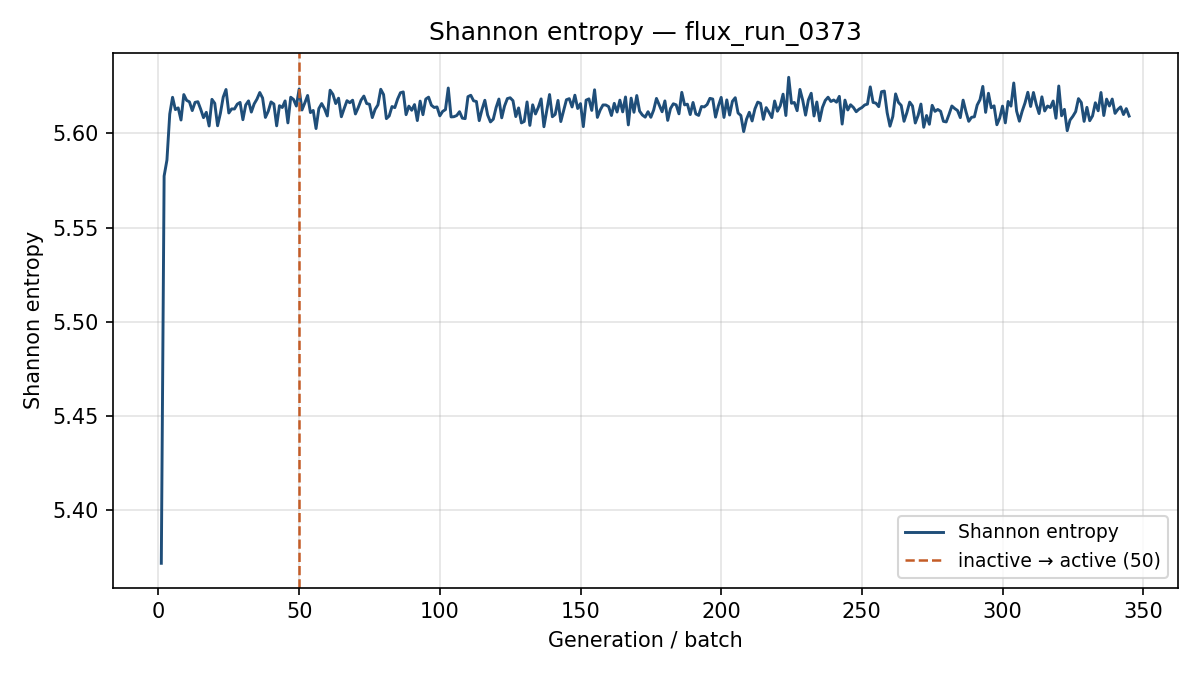

The file beside this chart, header and first rows:
generation, shannon_entropy, k_generation
1, 5.372, 1.096
2, 5.577, 1.086
3, 5.586, 1.045
4, 5.61, 1.041
5, 5.619, 1.043
6, 5.613, 1.055
7, 5.614, 1.039
8, 5.607, 1.032
9, 5.621, 1.036
10, 5.618, 1.029
11, 5.617, 1.031
12, 5.612, 1.047
13, 5.617, 1.026
14, 5.617, 1.02
15, 5.613, 1.036
16, 5.608, 1.025
17, 5.611, 1.037
18, 5.604, 1.046
19, 5.618, 1.036
20, 5.616, 1.034
21, 5.604, 1.03
22, 5.611, 1.03
23, 5.619, 1.053
24, 5.623, 1.008
25, 5.611, 1.009
26, 5.613, 1.032
27, 5.613, 1.055
28, 5.616, 1.047
29, 5.616, 1.024
30, 5.607, 1.033
31, 5.615, 1.039
32, 5.617, 1.04
33, 5.611, 1.05
34, 5.616, 1.036
35, 5.618, 1.029
36, 5.622, 1.028
37, 5.619, 1.02
38, 5.609, 1.035
39, 5.612, 1.023
40, 5.617, 1.034
41, 5.616, 1.045
42, 5.604, 1.038
43, 5.615, 1.043
44, 5.614, 1.032
45, 5.617, 1.041
46, 5.606, 1.058
47, 5.619, 1.04
48, 5.618, 1.047
49, 5.615, 1.038
50, 5.624, 1.035
51, 5.612, 1.035
52, 5.616, 1.03
53, 5.62, 1.041
54, 5.611, 1.033
55, 5.612, 1.032
56, 5.603, 1.027
57, 5.613, 1.03
58, 5.616, 1.045
59, 5.613, 1.025
60, 5.609, 1.028
... 285 more rows
